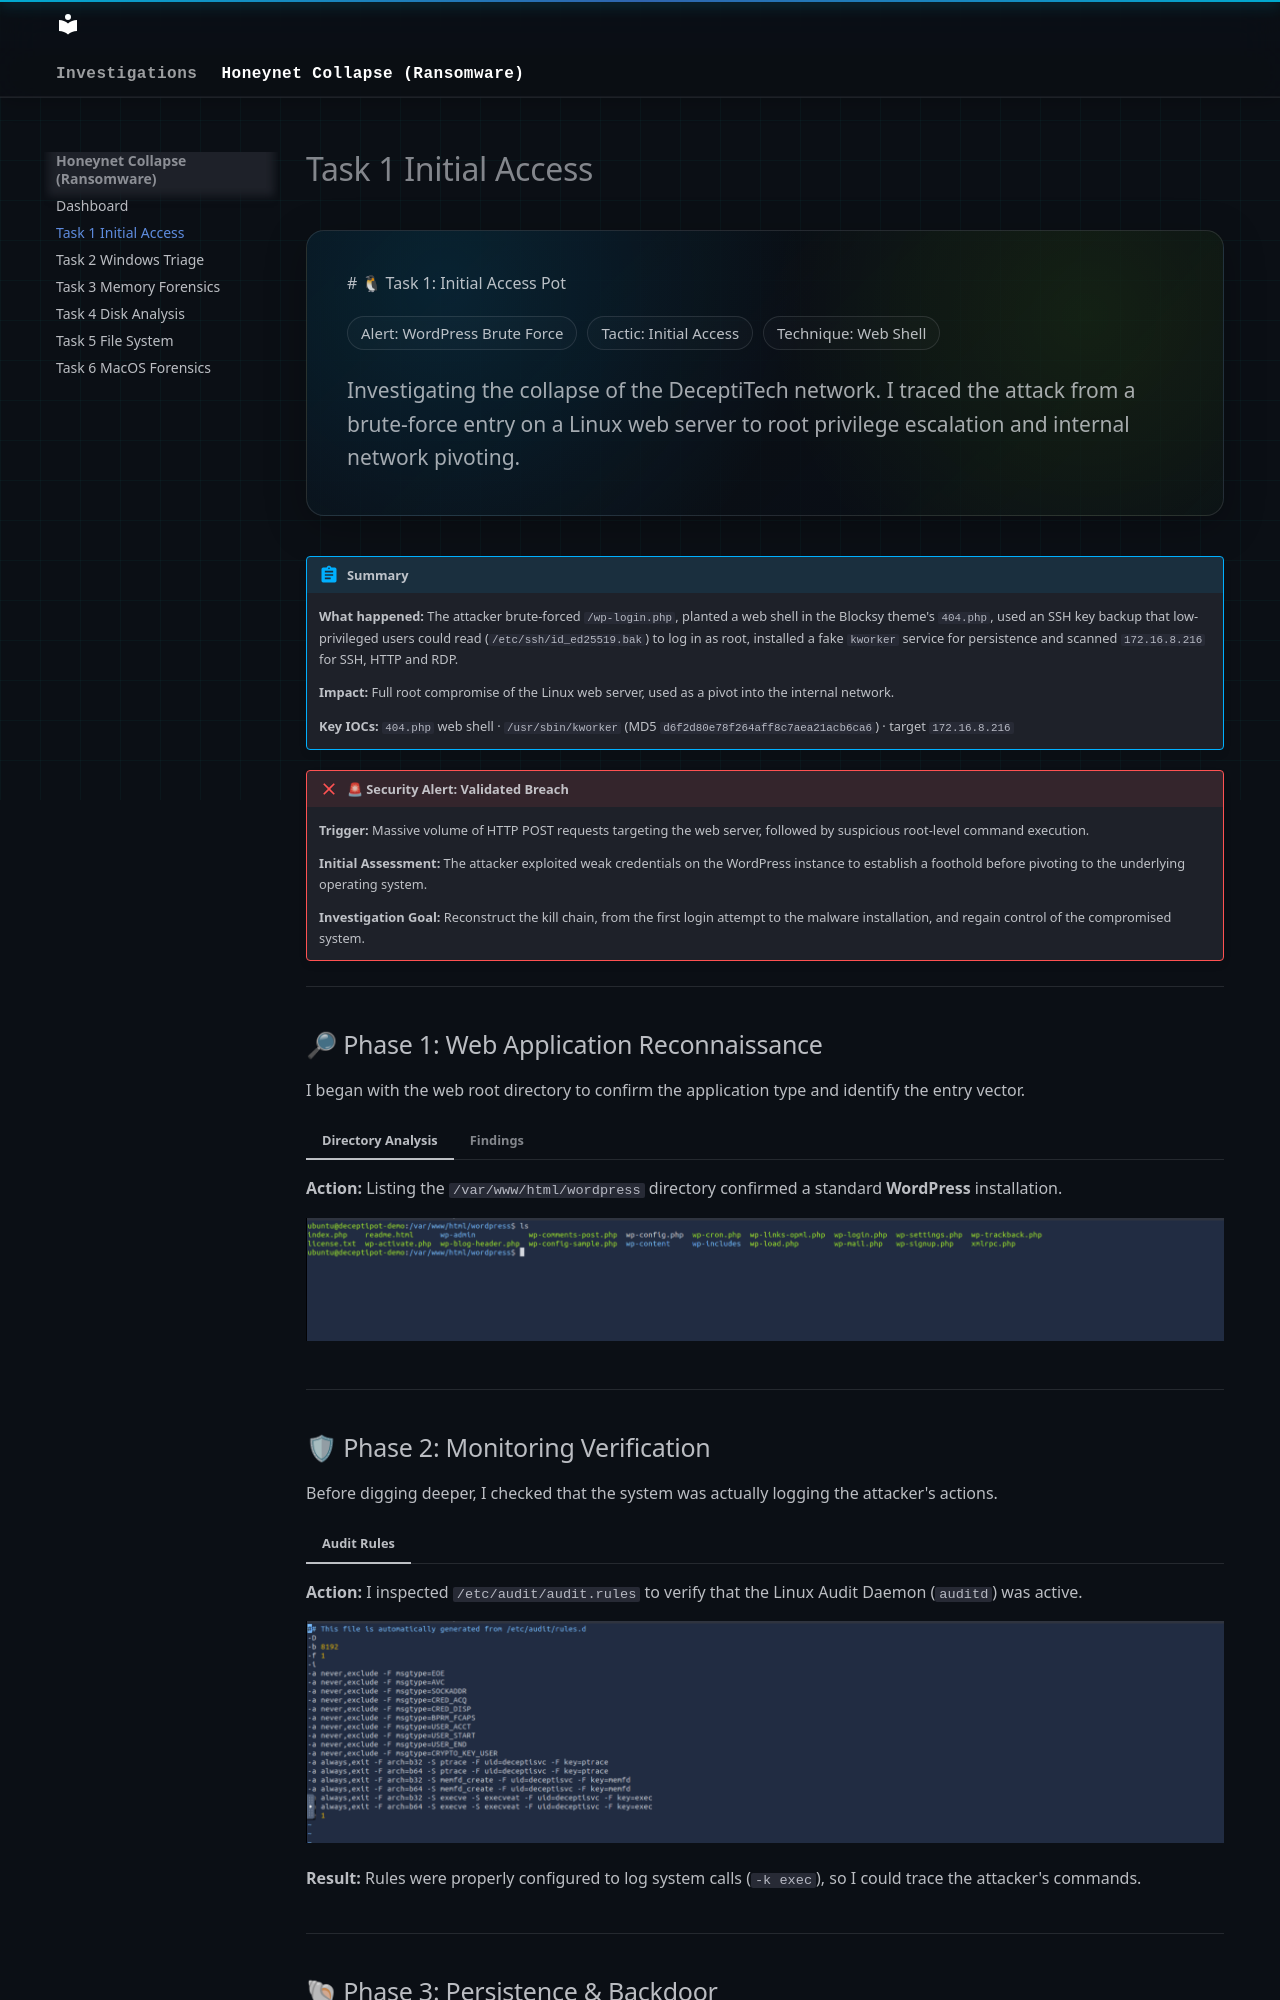

repository: vishak-SOC/security-writeups · page: tryhackme/honeynet-collapse/task-1-initial-access/index.html · generator: mkdocs

---
hide:
  - toc
---

<div class="soc-hero">

# 🐧 Task 1: Initial Access Pot

<div class="soc-pill-row" style="margin-bottom: 1.2rem;">
  <span class="soc-pill">Alert: WordPress Brute Force</span>
  <span class="soc-pill">Tactic: Initial Access</span>
  <span class="soc-pill">Technique: Web Shell</span>
</div>

<span class="soc-muted">
Investigating the collapse of the DeceptiTech network. I traced the attack from a brute-force entry on a Linux web server to root privilege escalation and internal network pivoting.
</span>

</div>

!!! abstract "Summary"
    **What happened:** The attacker brute-forced `/wp-login.php`, planted a web shell in the Blocksy theme's `404.php`, used an SSH key backup that low-privileged users could read (`/etc/ssh/id_ed25519.bak`) to log in as root, installed a fake `kworker` service for persistence and scanned `172.16.8.216` for SSH, HTTP and RDP.

    **Impact:** Full root compromise of the Linux web server, used as a pivot into the internal network.

    **Key IOCs:** `404.php` web shell · `/usr/sbin/kworker` (MD5 `d6f2d80e78f264aff8c7aea21acb6ca6`) · target `172.16.8.216`

!!! failure "🚨 Security Alert: Validated Breach"
    **Trigger:** Massive volume of HTTP POST requests targeting the web server, followed by suspicious root-level command execution.
    
    **Initial Assessment:** The attacker exploited weak credentials on the WordPress instance to establish a foothold before pivoting to the underlying operating system.
    
    **Investigation Goal:** Reconstruct the kill chain, from the first login attempt to the malware installation, and regain control of the compromised system.

---

## 🔎 Phase 1: Web Application Reconnaissance

I began with the web root directory to confirm the application type and identify the entry vector.

=== "Directory Analysis"
    **Action:** Listing the `/var/www/html/wordpress` directory confirmed a standard **WordPress** installation.
    
    ![WordPress Directory](./assets/task-1/task%201-1.png)

=== "Findings"
    !!! tip "Result: Brute Force Target"
        **Observation:** Access logs indicated a high frequency of POST requests targeting the login portal.
        
        **Finding:** `/wp-login.php`
        
        **Assessment:** The burst of login POSTs, followed by theme files being edited, shows the attacker got in with a guessed WordPress password.

---
